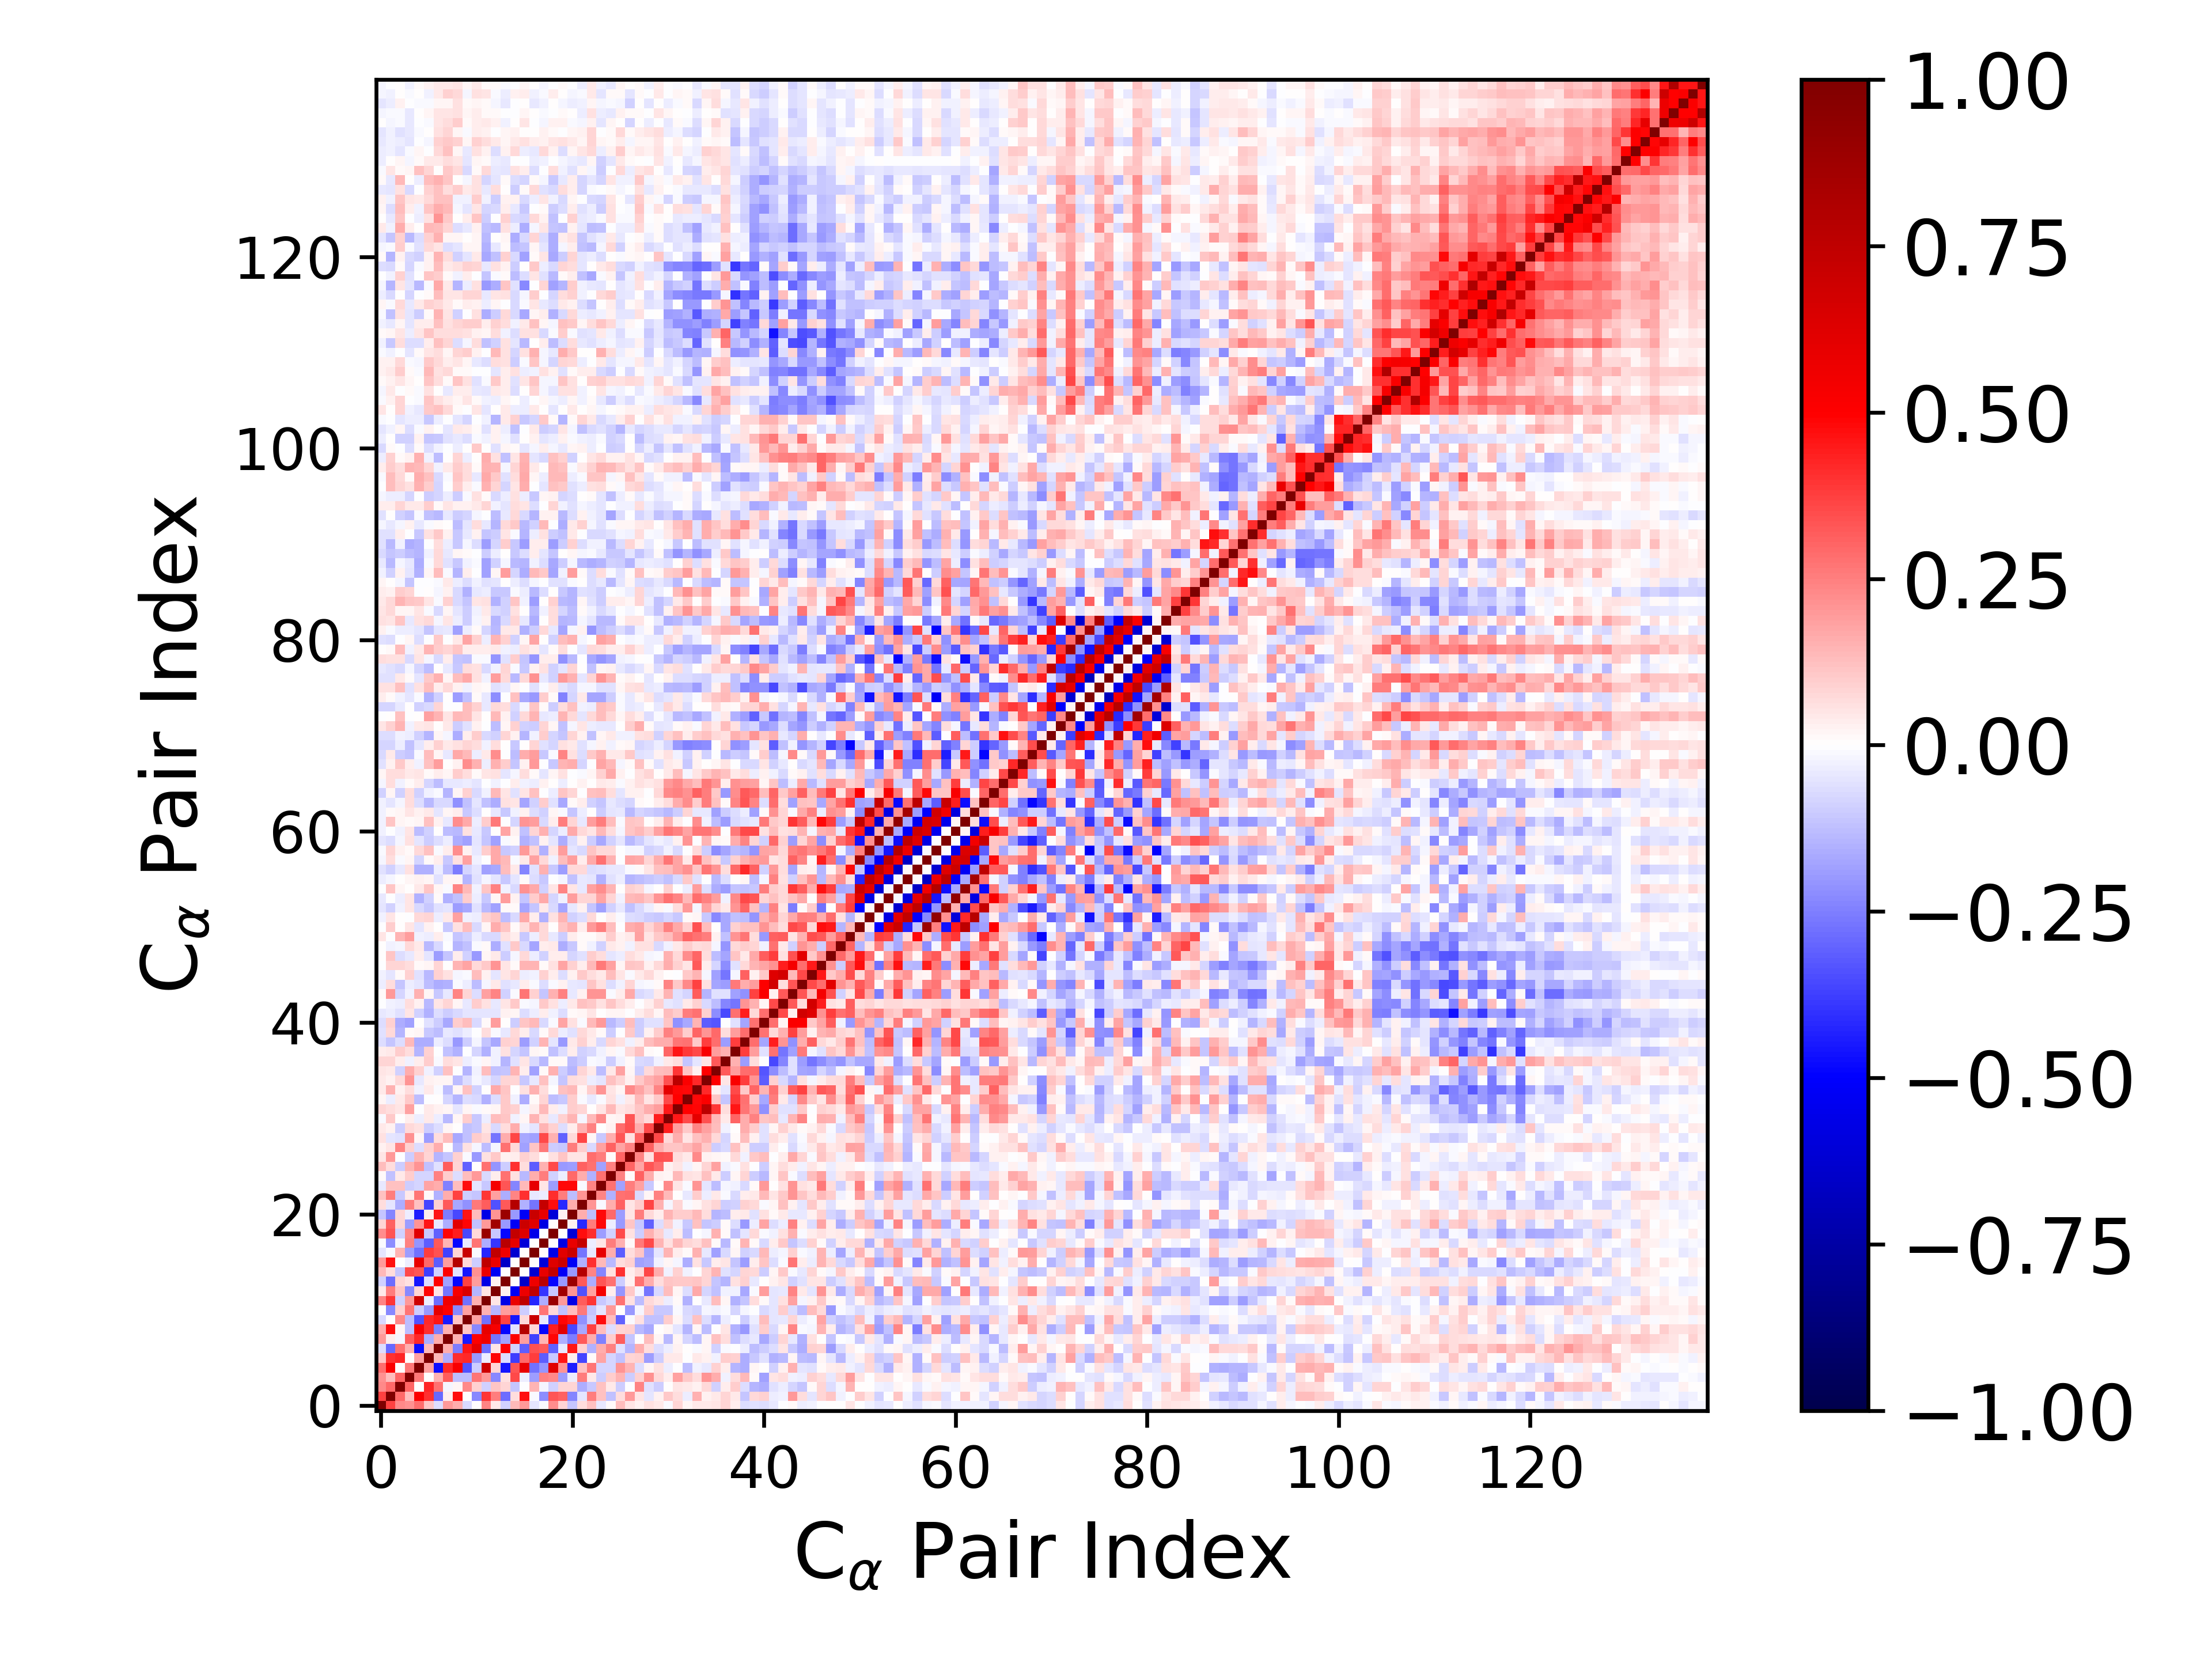

The table this chart was drawn from, first rows:
1.000000000000000000e+00, 3.703637852594827695e-01, 2.267855331237233207e-01, 2.139735358303649082e-01, 2.868080241102372585e-01, 1.144443272860432986e-01, -6.880368706782241661e-02, 1.964304526718091692e-01, 1.625052075184788836e-01, -7.445793845442000292e-02, 1.866175944194955376e-03, 2.395984045044586008e-01, 4.506043782916251822e-02, -9.085084739519787289e-02, 1.348529426824713606e-01, 1.976864810864672195e-01, -4.913945319433039166e-02, -1.475556187789984000e-02, 2.236071028884659417e-01, 7.966619276640886371e-02, -1.098868957407455743e-01, 6.301647177756061757e-02, 1.189596712276529411e-01, -4.342229991538690270e-02
3.703637852594827695e-01, 1.000000000000000000e+00, 2.967978964988864377e-01, 1.306309913972932280e-01, 5.095059236733858743e-01, 3.987374463503815525e-01, -2.922621516821088394e-01, 3.811767241106924636e-02, 4.751128576135776882e-01, 2.109059536891189426e-03, -2.318477213363785427e-01, 3.953722264653609098e-01, 2.522943363200847444e-01, -2.830438382066366443e-01, 6.590313097988100000e-02, 4.636933290390942153e-01, -1.281001110762254765e-02, -2.261872376228474812e-01, 3.311728918423506030e-01, 3.070494220737940982e-01, -2.369002653138534975e-01, -5.343220447198076400e-02, 2.523840538437477354e-01, 1.209038668335163380e-01
2.267855331237233207e-01, 2.967978964988864377e-01, 1.000000000000000000e+00, 3.023801881496411270e-01, 1.321414463697616901e-03, 4.252027616979600633e-01, 2.749633902785734718e-01, -1.743941996555668783e-02, 1.971881946943076017e-02, 2.317006688270432380e-01, 8.683756774399008227e-02, -9.126311902184348901e-02, 1.128480536535403228e-01, 8.142801828518941853e-02, -1.104524144888059389e-01, -2.960972178767298357e-03, 1.465316566057062453e-01, -1.712200137113719170e-02, -9.335806951219008387e-02, 7.865719590149042317e-02, 7.861760789784924541e-02, -1.604975226999354465e-01, -1.093113439489059591e-01, 1.246155737583104356e-01
2.139735358303649082e-01, 1.306309913972932280e-01, 3.023801881496411270e-01, 1.000000000000000000e+00, 2.591169584810986692e-01, 3.800533712417235050e-03, 1.524158640183961300e-01, 3.136351018820993097e-01, -1.289144848517088382e-01, -1.282522148189190192e-01, 2.722519859659935926e-01, 2.018649205625089593e-01, -2.311118387130725871e-01, 5.970283196942085396e-02, 3.537042943387754823e-01, -3.526990363700875653e-02, -1.924848053800845282e-01, 2.486019702758883176e-01, 2.280778969409804069e-01, -1.940101249796958305e-01, -3.736635910415012779e-02, 2.503281094945392082e-01, 4.369101998518393204e-02, -9.539006159530777351e-02
2.868080241102372585e-01, 5.095059236733858743e-01, 1.321414463697616901e-03, 2.591169584810986692e-01, 1.000000000000000000e+00, 1.865507704198298977e-01, -4.737639716707355286e-01, 4.156058337196675834e-01, 5.203495808497686781e-01, -3.424070644119581730e-01, -9.979531256890931956e-02, 6.904750656385045815e-01, 7.910302941787260289e-02, -4.580856260933663937e-01, 3.339561393778111564e-01, 5.795026150479094529e-01, -2.794627256367490098e-01, -2.050420639905761733e-01, 6.158261580291527482e-01, 2.078195698084786547e-01, -4.409206550530588298e-01, 1.240439424831079329e-01, 2.702280229825809177e-01, -7.858959346357445586e-02
1.144443272860432986e-01, 3.987374463503815525e-01, 4.252027616979600633e-01, 3.800533712417235050e-03, 1.865507704198298977e-01, 1.000000000000000000e+00, 1.371412258849953048e-01, -1.623949164884669616e-01, 4.093433823537449001e-01, 4.151021775573376371e-01, -1.972563652886092644e-01, -3.194456832781424060e-02, 4.852894796381793108e-01, -6.385110800436220868e-02, -3.791112912027072013e-01, 2.942685711716566122e-01, 3.779116337335582387e-01, -3.171633592843550176e-01, -1.077516995785228054e-01, 4.607902217497415465e-01, 3.478518733190819057e-02, -3.595327969937078816e-01, 9.010835272500267168e-03, 1.763397095556859251e-01
-6.880368706782241661e-02, -2.922621516821088394e-01, 2.749633902785734718e-01, 1.524158640183961300e-01, -4.737639716707355286e-01, 1.371412258849953048e-01, 1.000000000000000000e+00, 1.588531373626313192e-01, -2.525644876706677477e-01, 4.557246580201274599e-01, 5.863193124341108398e-01, -2.864899028669597447e-01, 4.776909291599769347e-02, 4.952571313844579270e-01, -8.879185191084489059e-02, -3.196936040521476952e-01, 3.412063488058663108e-01, 3.259238955070959398e-01, -3.061345042640285508e-01, -4.683945755956485379e-02, 4.563210973001678439e-01, 8.753311281468395544e-02, -1.523625373699168395e-01, 1.602347302479894542e-01
1.964304526718091692e-01, 3.811767241106924636e-02, -1.743941996555668783e-02, 3.136351018820993097e-01, 4.156058337196675834e-01, -1.623949164884669616e-01, 1.588531373626313192e-01, 1.000000000000000000e+00, 1.540329791578003149e-01, -4.454543133511711939e-01, 5.055065451675996302e-01, 5.542298166012983307e-01, -2.684397725771685561e-01, -1.828314873809686603e-01, 5.072007612218962791e-01, 1.912393230860628124e-01, -3.737742762436115918e-01, 1.457978248524684217e-01, 4.902889829383855758e-01, -1.589943186834426869e-01, -2.514322738147776737e-01, 3.252329294703118490e-01, 1.636868099479324434e-01, -2.475099482484639513e-01
1.625052075184788836e-01, 4.751128576135776882e-01, 1.971881946943076017e-02, -1.289144848517088382e-01, 5.203495808497686781e-01, 4.093433823537449001e-01, -2.525644876706677477e-01, 1.540329791578003149e-01, 1.000000000000000000e+00, 1.127234571722628281e-01, -2.284970337210631974e-01, 5.936403004574731801e-01, 5.272319247617851534e-01, -4.873278946513826537e-01, -5.844033314605776019e-02, 7.870315766999497198e-01, 8.142994539263574694e-02, -4.907565821671918127e-01, 4.386335131278051858e-01, 6.034146819972638909e-01, -3.567709488525470096e-01, -1.657881437267698099e-01, 3.695883749544369157e-01, 1.320291655618070215e-01
-7.445793845442000292e-02, 2.109059536891189426e-03, 2.317006688270432380e-01, -1.282522148189190192e-01, -3.424070644119581730e-01, 4.151021775573376371e-01, 4.557246580201274599e-01, -4.454543133511711939e-01, 1.127234571722628281e-01, 1.000000000000000000e+00, 1.799318711946782945e-01, -2.758269783726408630e-01, 6.380564213633660442e-01, 3.703489546432965906e-01, -4.606507707932730455e-01, 7.168806763371829427e-02, 7.105901015043312174e-01, -4.297790110392578355e-02, -3.545069583226784782e-01, 4.854230597179928219e-01, 4.564612716085056365e-01, -2.170375479502789917e-01, -9.764471855246809051e-02, 4.735708668841833169e-01
1.866175944194955376e-03, -2.318477213363785427e-01, 8.683756774399008227e-02, 2.722519859659935926e-01, -9.979531256890931956e-02, -1.972563652886092644e-01, 5.863193124341108398e-01, 5.055065451675996302e-01, -2.284970337210631974e-01, 1.799318711946782945e-01, 1.000000000000000000e+00, 1.540630316403897582e-01, -1.419143605291318111e-01, 1.880963520945271583e-01, 2.160323465323819025e-01, -9.670675307815095045e-02, -1.090069339449857046e-02, 2.681989855688998170e-01, 7.693602099807171635e-02, -1.197206498463270763e-01, 1.305473319041615676e-01, 2.649550590760888502e-01, -1.145527369653915467e-01, -5.241558506729959016e-02
2.395984045044586008e-01, 3.953722264653609098e-01, -9.126311902184348901e-02, 2.018649205625089593e-01, 6.904750656385045815e-01, -3.194456832781424060e-02, -2.864899028669597447e-01, 5.542298166012983307e-01, 5.936403004574731801e-01, -2.758269783726408630e-01, 1.540630316403897582e-01, 1.000000000000000000e+00, 5.092163863197372853e-02, -5.653223602743656651e-01, 5.763909171314940405e-01, 7.475790123798017328e-01, -4.291479416630646915e-01, -1.613056321308515006e-01, 8.940244491967710427e-01, 1.981897130168673582e-01, -5.670517490696244112e-01, 3.198029440227490583e-01, 3.983551941972301447e-01, -1.065174150698940947e-01
4.506043782916251822e-02, 2.522943363200847444e-01, 1.128480536535403228e-01, -2.311118387130725871e-01, 7.910302941787260289e-02, 4.852894796381793108e-01, 4.776909291599769347e-02, -2.684397725771685561e-01, 5.272319247617851534e-01, 6.380564213633660442e-01, -1.419143605291318111e-01, 5.092163863197372853e-02, 1.000000000000000000e+00, 2.810729472346806812e-02, -5.273114500762984269e-01, 5.639431947042189419e-01, 7.406868207312307106e-01, -3.952390091145109863e-01, -1.017163166026083532e-01, 8.636384627486163312e-01, 2.103490799110650233e-01, -3.415873168386675540e-01, 1.826410371651460141e-01, 5.390408565195351498e-01
-9.085084739519787289e-02, -2.830438382066366443e-01, 8.142801828518941853e-02, 5.970283196942085396e-02, -4.580856260933663937e-01, -6.385110800436220868e-02, 4.952571313844579270e-01, -1.828314873809686603e-01, -4.873278946513826537e-01, 3.703489546432965906e-01, 1.880963520945271583e-01, -5.653223602743656651e-01, 2.810729472346806812e-02, 1.000000000000000000e+00, 6.338002785671142426e-03, -6.493042362283053537e-01, 5.614621744797416714e-01, 7.712190892227599459e-01, -4.880975683210407867e-01, -1.953970083664204604e-01, 8.887787816526711016e-01, 3.251681400087912399e-01, -1.586958028854116853e-01, 3.319230024254252176e-01
1.348529426824713606e-01, 6.590313097988100000e-02, -1.104524144888059389e-01, 3.537042943387754823e-01, 3.339561393778111564e-01, -3.791112912027072013e-01, -8.879185191084489059e-02, 5.072007612218962791e-01, -5.844033314605776019e-02, -4.606507707932730455e-01, 2.160323465323819025e-01, 5.763909171314940405e-01, -5.273114500762984269e-01, 6.338002785671142426e-03, 1.000000000000000000e+00, 9.809710803616981684e-04, -6.307843779803641304e-01, 5.895222823537330514e-01, 7.282544884434666299e-01, -5.184797378842654902e-01, -1.999496279300850832e-01, 7.814190258844648795e-01, 2.391442706066675972e-01, -2.389322854379644367e-01
1.976864810864672195e-01, 4.636933290390942153e-01, -2.960972178767298357e-03, -3.526990363700875653e-02, 5.795026150479094529e-01, 2.942685711716566122e-01, -3.196936040521476952e-01, 1.912393230860628124e-01, 7.870315766999497198e-01, 7.168806763371829427e-02, -9.670675307815095045e-02, 7.475790123798017328e-01, 5.639431947042189419e-01, -6.493042362283053537e-01, 9.809710803616981684e-04, 1.000000000000000000e+00, 3.072603576898156989e-03, -6.090250943125287142e-01, 6.179196742086958682e-01, 7.023346722911768536e-01, -5.166770417867954102e-01, -1.505084068767470473e-01, 3.994783750489505070e-01, 1.371418139178003370e-01
-4.913945319433039166e-02, -1.281001110762254765e-02, 1.465316566057062453e-01, -1.924848053800845282e-01, -2.794627256367490098e-01, 3.779116337335582387e-01, 3.412063488058663108e-01, -3.737742762436115918e-01, 8.142994539263574694e-02, 7.105901015043312174e-01, -1.090069339449857046e-02, -4.291479416630646915e-01, 7.406868207312307106e-01, 5.614621744797416714e-01, -6.307843779803641304e-01, 3.072603576898156989e-03, 1.000000000000000000e+00, 1.091240734660366011e-03, -5.596730323471335034e-01, 6.171319661528411604e-01, 7.040303696346278395e-01, -2.698464021211369190e-01, -4.102771560598237471e-02, 5.912006653903171260e-01
-1.475556187789984000e-02, -2.261872376228474812e-01, -1.712200137113719170e-02, 2.486019702758883176e-01, -2.050420639905761733e-01, -3.171633592843550176e-01, 3.259238955070959398e-01, 1.457978248524684217e-01, -4.907565821671918127e-01, -4.297790110392578355e-02, 2.681989855688998170e-01, -1.613056321308515006e-01, -3.952390091145109863e-01, 7.712190892227599459e-01, 5.895222823537330514e-01, -6.090250943125287142e-01, 1.091240734660366011e-03, 1.000000000000000000e+00, -3.751011398556529635e-04, -5.722168125811438744e-01, 5.790135007135993606e-01, 7.211242791426960563e-01, -3.755444359675818439e-02, 5.068598017126163535e-02
2.236071028884659417e-01, 3.311728918423506030e-01, -9.335806951219008387e-02, 2.280778969409804069e-01, 6.158261580291527482e-01, -1.077516995785228054e-01, -3.061345042640285508e-01, 4.902889829383855758e-01, 4.386335131278051858e-01, -3.545069583226784782e-01, 7.693602099807171635e-02, 8.940244491967710427e-01, -1.017163166026083532e-01, -4.880975683210407867e-01, 7.282544884434666299e-01, 6.179196742086958682e-01, -5.596730323471335034e-01, -3.751011398556529635e-04, 1.000000000000000000e+00, 7.172224420533462701e-03, -6.056409514768770208e-01, 4.728529963028724192e-01, 4.093557718302984205e-01, -1.901352626917726663e-01
7.966619276640886371e-02, 3.070494220737940982e-01, 7.865719590149042317e-02, -1.940101249796958305e-01, 2.078195698084786547e-01, 4.607902217497415465e-01, -4.683945755956485379e-02, -1.589943186834426869e-01, 6.034146819972638909e-01, 4.854230597179928219e-01, -1.197206498463270763e-01, 1.981897130168673582e-01, 8.636384627486163312e-01, -1.953970083664204604e-01, -5.184797378842654902e-01, 7.023346722911768536e-01, 6.171319661528411604e-01, -5.722168125811438744e-01, 7.172224420533462701e-03, 1.000000000000000000e+00, 2.633063451251353368e-02, -4.176903656447761293e-01, 2.552133689057458077e-01, 4.768337052834623058e-01
-1.098868957407455743e-01, -2.369002653138534975e-01, 7.861760789784924541e-02, -3.736635910415012779e-02, -4.409206550530588298e-01, 3.478518733190819057e-02, 4.563210973001678439e-01, -2.514322738147776737e-01, -3.567709488525470096e-01, 4.564612716085056365e-01, 1.305473319041615676e-01, -5.670517490696244112e-01, 2.103490799110650233e-01, 8.887787816526711016e-01, -1.999496279300850832e-01, -5.166770417867954102e-01, 7.040303696346278395e-01, 5.790135007135993606e-01, -6.056409514768770208e-01, 2.633063451251353368e-02, 1.000000000000000000e+00, 1.602957603256812968e-01, -1.321627870057847098e-01, 4.790046398364952163e-01
6.301647177756061757e-02, -5.343220447198076400e-02, -1.604975226999354465e-01, 2.503281094945392082e-01, 1.240439424831079329e-01, -3.595327969937078816e-01, 8.753311281468395544e-02, 3.252329294703118490e-01, -1.657881437267698099e-01, -2.170375479502789917e-01, 2.649550590760888502e-01, 3.198029440227490583e-01, -3.415873168386675540e-01, 3.251681400087912399e-01, 7.814190258844648795e-01, -1.505084068767470473e-01, -2.698464021211369190e-01, 7.211242791426960563e-01, 4.728529963028724192e-01, -4.176903656447761293e-01, 1.602957603256812968e-01, 1.000000000000000000e+00, 2.108258198841080067e-01, -1.512780372765073870e-02
1.189596712276529411e-01, 2.523840538437477354e-01, -1.093113439489059591e-01, 4.369101998518393204e-02, 2.702280229825809177e-01, 9.010835272500267168e-03, -1.523625373699168395e-01, 1.636868099479324434e-01, 3.695883749544369157e-01, -9.764471855246809051e-02, -1.145527369653915467e-01, 3.983551941972301447e-01, 1.826410371651460141e-01, -1.586958028854116853e-01, 2.391442706066675972e-01, 3.994783750489505070e-01, -4.102771560598237471e-02, -3.755444359675818439e-02, 4.093557718302984205e-01, 2.552133689057458077e-01, -1.321627870057847098e-01, 2.108258198841080067e-01, 1.000000000000000000e+00, 2.384109032453713972e-01
-4.342229991538690270e-02, 1.209038668335163380e-01, 1.246155737583104356e-01, -9.539006159530777351e-02, -7.858959346357445586e-02, 1.763397095556859251e-01, 1.602347302479894542e-01, -2.475099482484639513e-01, 1.320291655618070215e-01, 4.735708668841833169e-01, -5.241558506729959016e-02, -1.065174150698940947e-01, 5.390408565195351498e-01, 3.319230024254252176e-01, -2.389322854379644367e-01, 1.371418139178003370e-01, 5.912006653903171260e-01, 5.068598017126163535e-02, -1.901352626917726663e-01, 4.768337052834623058e-01, 4.790046398364952163e-01, -1.512780372765073870e-02, 2.384109032453713972e-01, 1.000000000000000000e+00
1.346982021915069973e-02, -1.195297309873634417e-01, 4.496349934418824440e-02, 9.520636061942711059e-02, -8.444942503780883403e-02, -7.939044352782745340e-02, 2.447240100529483320e-01, 1.010265193304450970e-01, -6.464414426159838245e-02, 1.253414469623900795e-01, 1.979290171944849130e-01, -7.192338470035003484e-02, 3.632532281148362352e-02, 2.809550439048204007e-01, 6.081174917637690441e-02, -1.343360900371617650e-01, 1.624618625389993853e-01, 2.518526700923341965e-01, -9.032079185991097325e-02, -3.693870005562385067e-02, 2.968435499091556795e-01, 1.623966047449044992e-01, -1.536100410218112500e-01, 2.808451238124293758e-01
1.293745835848345571e-01, 6.339442758177489534e-02, -9.647258938337559264e-02, 1.406528641463848095e-01, 2.107679450295227297e-01, -1.245099203461459275e-01, -5.570669067067460928e-02, 3.125358699248936833e-01, 7.990652785634880240e-02, -3.086099416414641028e-01, 5.375235421304215382e-03, 2.745672587617030702e-01, -2.053406941447022405e-01, -9.749762093017277920e-02, 3.994813901713955007e-01, 6.893999009874381134e-02, -3.183755547499240168e-01, 1.545333531179379771e-01, 3.550374758847605894e-01, -2.019543740060227577e-01, -1.912727767288716074e-01, 3.084178746862467069e-01, 2.758368322688292129e-01, -1.821590307994266078e-01
4.937734724790061869e-02, 2.025428717779479415e-01, -1.853012703827217663e-04, -9.645771264048229321e-02, 1.428935885370929137e-01, 8.377970940909959530e-02, -1.418023472852592837e-01, -1.161227933989442546e-01, 9.017527294611347999e-02, -1.105261855262171591e-02, -1.996562200717223179e-01, 5.802554429801665137e-02, 1.041296481682288250e-01, 2.618256421596843603e-02, 3.191318796116603129e-02, 9.000795940842187814e-02, 6.796423101507893805e-02, 1.436098561646463254e-02, 5.733817524471405275e-02, 1.156071061899597296e-01, 4.757872364477123972e-02, 4.797596205454731505e-02, 2.835546092881751079e-01, 2.553344307217983999e-01
2.752883976826320939e-02, 4.689095949321356316e-02, 2.414079076453052308e-01, 9.145008674153644324e-02, -6.339579964623927311e-02, 9.247851202255054359e-02, 1.638471994941187726e-01, 1.858685333665501807e-03, -1.333000366491204902e-01, 5.847804601164344196e-02, -2.116877618777193715e-02, -1.268894804781944274e-01, -1.602610152516107528e-02, 2.807927081717597195e-01, 7.724019968077563969e-02, -1.833292778400231748e-01, 1.119556442093059823e-01, 2.610934126518726917e-01, -9.455223560352844780e-02, -1.028637698892433672e-01, 2.507272367976213778e-01, 9.759104180777397608e-02, -7.362024045162658681e-02, 1.869690476129335921e-01
5.669719067577675548e-02, -4.992343080008143641e-02, -5.680453428918119663e-02, 2.115619130295794403e-01, 1.571561225461942310e-02, -1.919907300544824169e-01, 7.003068008983275028e-02, 1.326205548284309366e-01, -1.674679689918732173e-01, -1.212773108488130885e-01, 9.433098377083869168e-02, 7.368071300052379813e-02, -2.710742091915944174e-01, 1.605872831981170756e-01, 3.621767433763902200e-01, -1.652912984884769843e-01, -1.837759514303028419e-01, 3.573914795655191434e-01, 1.559501585003251756e-01, -3.111985571695586872e-01, 7.156728549664991001e-02, 3.655499068729812229e-01, 2.062932817208628852e-02, -1.056543373993778373e-01
3.980203808873345600e-02, 2.500230088944483536e-02, -9.407433682098950700e-02, 7.113314862654826487e-02, 5.608729503232511016e-02, -9.540420362779834795e-02, -6.717611053052399694e-02, 2.322246045591428582e-02, 4.065561632759536587e-04, -1.178701996751648773e-01, -1.022920650136161513e-01, 4.999177272324634852e-02, -7.469897094499088064e-02, 6.886736664063931868e-02, 1.578373925099783026e-01, -2.627649125020809287e-02, -4.722839337435373597e-02, 1.421985354315427053e-01, 8.726263328757805082e-02, -6.721431976418319743e-02, 3.861758429566693185e-02, 1.515923370367080469e-01, 2.438020342773652982e-01, 5.772669654521825865e-03
-1.297812979991420056e-02, 1.041047431005721197e-01, 6.889834413989825773e-04, 3.279066824366374394e-02, -3.811682521104951815e-02, 4.605200396887910996e-02, -3.395600125303839534e-02, -1.351811443766983423e-01, 2.000944885810899618e-02, 9.704631780535588614e-02, -1.019889685971727689e-01, -3.179682232408916065e-02, 1.306913135251668578e-01, 1.141392724960735572e-01, -2.818218556959384974e-02, 1.883009257093233579e-02, 1.406675634406623632e-01, 5.603251269026221504e-02, -4.475502511013672302e-02, 9.095234070581313668e-02, 1.410698178094369759e-01, -1.769880584603649581e-02, 1.328545815462717494e-01, 2.277323347077336857e-01
8.298123486793851367e-02, 6.540906921515414474e-02, 4.699250542371137540e-02, 1.843753601911943263e-01, -6.996201560045216435e-03, 4.201589897182602534e-02, 2.984100370511943642e-02, 1.956099723925262129e-02, -5.243910301564672777e-02, 2.115416952815891635e-02, -1.397743357734570341e-02, 1.492422946565200373e-02, 2.336616516874886681e-02, 1.049019552389648807e-01, 8.824221976497773068e-02, -1.753212909192912797e-02, 3.657826986213862791e-02, 1.328282525721951601e-01, 3.502903890106214002e-02, -2.794695174896503001e-02, 9.785851805564801942e-02, 8.087836664603630099e-02, 3.921300417726144433e-03, 4.766209509504532732e-02
2.151695395739190372e-02, -3.525809448831700166e-02, 4.255036884041399348e-02, 1.056650914436753907e-01, -1.278722824738205421e-01, -4.022798078643151191e-03, 1.167416742810497036e-03, -8.231106144537722602e-02, -1.474312212727816873e-01, -6.968078205697396388e-02, -7.615248734279636555e-02, -1.518119439133040760e-01, -6.516815394004997486e-02, 1.016383649494860819e-01, -2.746127209019784757e-02, -1.616568669802516123e-01, 1.301306779684666473e-02, 8.320821840874989550e-02, -1.268203307924176126e-01, -1.030652554966085821e-01, 1.013227608341914499e-01, -1.266254225570909338e-02, -4.429411884583130121e-02, -9.449816341727390948e-03
4.385535768332494283e-02, 1.513815798038084248e-01, 2.894095850312389251e-02, 6.939306938325366658e-02, -2.573403706558987161e-02, 4.315034959349550725e-02, -8.015784898459043031e-03, -1.301546197377763670e-01, 1.966657871620101222e-02, 1.235840728073455685e-01, -9.250026648937399731e-02, 5.949052849500639784e-03, 1.666887552399524408e-01, 1.121347498575044066e-01, -3.694232167669833731e-03, 5.731063462738943820e-02, 1.509200450302046470e-01, 6.452942131558453420e-02, -3.684137831176004848e-03, 1.186591199412833225e-01, 1.359448869435127549e-01, 1.717835553424637909e-02, 9.477794130044217558e-02, 2.091354101072486482e-01
4.146386203811337073e-02, 2.672667383331092314e-02, 7.482557597504467528e-02, 2.102288675571004073e-01, -4.161149191561182292e-02, 2.951817453467535726e-02, 1.629292061462708774e-02, 1.776826684791864633e-02, -1.273109867705988774e-01, -6.272035656023983163e-02, -2.026297252958679171e-02, -4.457221558860213068e-02, -8.441376927347908621e-02, 8.223397539764876196e-02, 7.958858745362210052e-02, -1.040665751404428047e-01, -3.927983768761438010e-02, 1.244433914829708721e-01, -1.787787500763163284e-02, -1.158080119315011008e-01, 6.552355057122900839e-02, 5.613542465591309788e-02, -3.444107985839533342e-02, -5.402986024766107814e-02
4.984743387557102196e-02, 4.682451730945813573e-02, -8.891646833024112462e-02, 1.571903462693817199e-01, 8.871924407821918379e-02, -2.426386447929457929e-02, -8.638416861939814118e-02, 1.189269068801920848e-01, -1.419017563903535260e-03, -1.425100106309390158e-01, -2.769122049918198991e-02, 1.273913915970048549e-01, -1.198066222467946140e-01, -1.105855353449644168e-01, 1.479599917100899720e-01, 3.852145367561199407e-02, -1.830278318445242303e-01, 1.007451855695785416e-02, 1.489040841287536387e-01, -9.476569805328267926e-02, -1.423594156790618792e-01, 7.908933737460213664e-02, 4.541361191074945458e-02, -1.321081884385763294e-01
8.569839777698932959e-02, 8.472797511636130652e-02, 3.714187651163663312e-02, -2.742403482815961024e-02, 3.165854071290304800e-02, 1.002862093197119525e-01, -1.199670359920385065e-02, 6.655100911050994272e-02, 4.878623761466204661e-02, -3.810792844722687284e-02, -8.349816556124801947e-03, 2.302725579059391667e-02, -2.601655162650417033e-02, -1.423915047649887688e-01, -6.132438671805493652e-02, 5.121316382103227594e-02, -7.588355779303622428e-02, -1.381744366952502578e-01, 7.917030855220238625e-03, 1.309311734052220379e-02, -1.267661608443011734e-01, -9.863513681054940363e-02, -9.858251906856156307e-03, -2.070830634524819733e-02
3.386621000701724865e-02, 4.457199346250480948e-02, 9.558365773752684758e-02, 6.808134883696098649e-02, -1.411965794992986745e-01, 9.274992684018505684e-02, -5.452687971418447750e-03, -1.210275777378229389e-01, -1.501625096576187646e-01, -8.831099174457577965e-04, -8.085039483992924325e-02, -1.531420994978117123e-01, -2.771252089187667064e-02, 5.468963317798502394e-02, -7.963094006810600423e-02, -1.159019444472952493e-01, 2.103651579388544218e-02, 8.151082882460939857e-03, -1.226215810015017782e-01, -6.828591545545219244e-02, 3.763607523117430687e-02, -8.797843136350939897e-02, -7.500126710483018266e-02, -3.068941656871477380e-02
-6.682246836558052017e-02, -1.117631390189864626e-01, -6.695771570807673712e-02, 1.364711116561308502e-01, -1.636574659322257985e-01, -1.587572072017060798e-01, -3.628578418951897144e-02, -6.505605229148476998e-02, -1.968471287798160274e-01, -9.546021583364149021e-02, -2.325071453988297732e-02, -1.157133864095906128e-01, -1.683579078791710704e-01, 8.951697883522242993e-02, 8.249209046449111626e-02, -1.923505155852338055e-01, -9.319091575015214790e-02, 1.424906406800520442e-01, -5.358032161630689461e-02, -2.010319713041831824e-01, 4.009269400759608859e-02, 9.159747244097500574e-02, 3.375737294099540736e-02, -7.298964510738038813e-02
-6.105726345250876014e-02, 7.715600693653658360e-02, -1.409089741258484074e-01, 8.387549006441384972e-03, 1.818743755381849181e-02, -1.031989773201692634e-01, -1.303977770726458540e-01, -4.548686608656736519e-02, -6.136768872578615697e-02, -3.727784163958296204e-02, -7.310066483605416610e-03, 6.362593849739631158e-02, -9.749927700933337660e-03, -4.484103616804678560e-02, 7.471951669110106498e-02, 3.273333796965026410e-02, -7.473920289957494689e-02, 1.043905352990136606e-02, 7.729078644418273247e-02, -3.175568196727511505e-02, -5.519438348215830598e-02, 7.153960973950269919e-02, 3.972661074469956144e-02, 1.084271087370775044e-02
-6.409469425840423618e-02, 8.799613216197384180e-02, -1.616684900131200031e-01, -1.837693868691149535e-01, 2.915243854606203167e-03, -5.932339986975541934e-02, -1.002830834492529632e-01, -1.646829168963984125e-01, 9.697113993918979324e-02, 1.254792443825602788e-01, -7.331798432656957965e-02, 9.742231582527084363e-03, 1.938879160319699757e-01, 5.345517076704521357e-03, -9.702125969858475807e-02, 1.111093679059452222e-01, 1.393191907561004972e-01, -7.136843806282801295e-02, -1.399184355252991972e-02, 1.772425485520109367e-01, 5.496235592167396378e-02, -1.074923753512521847e-02, 1.401761591517561578e-01, 2.028718292033039050e-01
-4.641755728892033028e-02, -3.718467121017306198e-02, -5.706900255793388027e-02, 4.968703782400864244e-02, -9.327642284005810414e-02, -1.560815083692548011e-01, -6.501564709745805137e-02, -9.502892115701382092e-02, -7.762016351618447607e-02, -5.397523181701991551e-02, -4.770119799032425389e-02, -5.351903181871048992e-02, -4.744935211609812437e-02, 2.575638160506928467e-02, 1.662444655569307247e-02, -6.322014450689235343e-02, -3.155085693253059653e-02, 3.887857700039491077e-02, -2.537066061320822699e-02, -6.730374638705602375e-02, 8.025209869508918153e-03, 2.205941365702886875e-02, 5.399551346239743477e-02, 2.246441418341471770e-03
-6.303031031076030376e-03, -2.543948595932119666e-02, -3.170942205955247506e-02, 6.268421295093762335e-02, 2.405491658554204104e-02, -1.368040389876437612e-01, 4.894982151987193469e-02, 8.370130129670486085e-02, 2.069988559149939927e-02, -4.334671143278289590e-02, 9.614454141826561662e-02, 5.631134529320573623e-02, -4.162246327203747431e-02, 5.087703144593434812e-02, 1.070158678941074554e-01, -1.259572602549650921e-02, -2.191075283934634105e-02, 1.031754249856737943e-01, 5.474851856166423891e-02, -3.266484187272664097e-02, 4.325780739869403840e-02, 1.214519012018961674e-01, 1.041062167935640353e-01, 5.911613532113975389e-02
1.229111678353099306e-02, 1.964942837595415048e-01, -8.091081445234882263e-02, -2.795185911659489250e-02, 1.493388160663915998e-01, 1.710621822342670018e-02, -1.086409227740363082e-01, -4.654396793631412899e-02, 2.377546346627113505e-01, 8.271264340511430557e-02, -6.616429847970767275e-02, 1.871090537234808282e-01, 2.420203226140535124e-01, -9.269264853581417329e-02, -8.906620928163825821e-03, 2.698373909958153294e-01, 9.366900079402125379e-02, -1.118065016295629599e-01, 1.495939282693749539e-01, 2.484634072401396832e-01, -4.034502369125075177e-02, 3.034905243182894549e-02, 2.098780115759809051e-01, 2.104118397453947353e-01
-3.347155000024865101e-02, 6.719191843220886917e-02, -1.097029567573708231e-01, -3.737367886856660104e-02, -5.144350709416896372e-02, -1.289904633010862112e-01, -1.633831418856161732e-01, -1.525731916718987835e-01, -1.088057871566083454e-02, -3.555715856245884182e-02, -1.280302205403521520e-01, -1.769989445212994880e-02, 4.359469991214499213e-02, -5.783067004083936036e-02, -4.576257522979448183e-02, 3.337643767209448609e-02, -1.123985728236051064e-02, -7.008465777775205185e-02, -1.300741351894259441e-02, 2.904832907366559566e-02, -3.949447586585181497e-02, -5.406335036472797312e-02, 1.104065259021992235e-01, 6.097959637283394130e-02
-2.762406366187657863e-02, -4.701657720614171171e-02, 1.376022768384417387e-02, 8.598301277040258650e-02, -5.470754132885551069e-02, -1.365616114753419874e-01, 8.764282485881547125e-02, 6.027538239025262423e-02, -1.684050115978604975e-02, -8.914527440620576698e-03, 1.315318658792715145e-01, 2.683830047445653899e-02, -5.105314505056190999e-02, 4.700143007015454566e-02, 8.322080882548647807e-02, -3.454909092563322737e-02, -2.964235898475810552e-02, 9.165252028962636577e-02, 3.199397578543703574e-02, -6.951616448742443943e-02, 2.986956076559244347e-02, 1.024411173120548524e-01, 6.669251235303744196e-02, 4.315486500230767547e-02
-2.873060616846787388e-03, 8.451992145259797085e-02, 8.053599475788963957e-02, 6.740839408004577205e-02, 1.045256667579036458e-02, 1.882948654862948157e-02, 7.877350631995495844e-02, 7.367126568079426265e-03, 1.445990991980586615e-01, 1.719338391364277630e-01, 7.554292878030549607e-02, 1.030192880951622952e-01, 2.037891611162849781e-01, 5.001432639001709285e-02, 9.776416666424496762e-03, 1.484218409616165080e-01, 1.481510942878712378e-01, 1.287892228923100645e-02, 5.893264018949540689e-02, 1.789400566351262711e-01, 8.640702270494558801e-02, 3.786233769445286612e-02, 1.386943064810555182e-01, 2.612804846946127357e-01
1.387948934248724674e-04, 1.115944228296955332e-01, -6.631292347567831202e-02, -4.367956739209818279e-02, 3.814556547189845020e-02, -4.749323535652529016e-02, -1.892203559224221177e-01, -1.155968244905888898e-01, 3.306171840908980059e-02, -9.097903545202931652e-02, -1.959705859708972542e-01, 2.081787503471125081e-02, 4.431312266642203901e-02, -9.444173340581470122e-02, -2.332766038229430738e-02, 7.428278973413053599e-02, -3.639174283797719928e-02, -8.834622896973097494e-02, 3.434199816568551944e-02, 3.690835463995698063e-02, -8.220433386422199007e-02, -5.733695067554839264e-02, 9.678843105452100692e-02, 6.683149866862832245e-02
4.835219133057414671e-04, -2.553492382960824078e-02, -2.154159617354914694e-02, 7.569630071128428950e-02, 4.659846583950370824e-02, -1.370560388692642073e-01, -7.395186998018565827e-02, -6.291106496221051531e-03, -1.459145709679114111e-01, -1.221919500642113521e-01, -1.255415116219409967e-02, 1.189496683445442904e-02, -1.639944694278042403e-01, -5.971422343351000944e-02, 1.040846547282757995e-01, -7.323180643055920980e-02, -1.784545070500523634e-01, 3.708827576490846684e-02, 4.615807501603388929e-02, -1.616276043117085282e-01, -1.046065370260667038e-01, 1.127014056560567655e-02, -3.112072203361341757e-02, -8.922791228509037442e-02
5.270190990271878678e-02, -3.214785801217049255e-03, 1.423755138166313272e-01, 1.921421089639621382e-01, -2.623778541348309110e-02, -3.485694361352378867e-02, 3.324841043842576005e-02, -1.253806482669257184e-02, -1.155877852568517050e-01, -8.791329759531543719e-02, -3.212516388386463945e-02, -7.140571245821844548e-02, -7.800391176239609980e-02, 5.623090234214138394e-02, 3.868809585392112699e-02, -1.040323412865587632e-01, -3.773354358851905427e-02, 7.606195802730106315e-02, -4.669079660267957260e-02, -9.467048161088857661e-02, 3.154697135709846889e-02, 1.234645005056746181e-02, 1.107679653689844917e-02, 3.464060996276169258e-02
-6.312223741886303745e-03, 9.406477513005299940e-02, 2.329088963569478973e-03, 5.026156227873902066e-02, -4.882694274929710865e-02, 2.567800543378814110e-02, 4.487855771390211052e-03, -1.028899701912438375e-01, 5.803244989249259356e-02, 1.302581334982073347e-01, -7.681671793000705017e-02, 2.093481313813990927e-02, 1.581657806319788084e-01, 1.102452656894642030e-01, 1.259238268753546351e-02, 6.371537903368360012e-02, 1.481189816317421692e-01, 7.229222512402787293e-02, 6.022297064064149191e-03, 1.158537823153660967e-01, 1.495618537408543447e-01, 3.783409450788287332e-02, 1.981396138078934388e-01, 2.576463567293609258e-01
-2.721240039360354676e-02, 5.272212963228397470e-02, 1.125739927279577075e-03, -1.630459812193276511e-03, 7.768345125222993197e-02, 8.136289830626100561e-02, -3.424852022498754700e-02, 4.289134904237108109e-02, 1.847340999405083783e-01, -2.716790946129368084e-02, -3.714581615502830780e-02, 8.879721479782466675e-02, 1.112697314072606108e-01, -1.275557612088170367e-01, -7.260789477632631495e-02, 1.697242406351105182e-01, 3.435818226536097725e-02, -1.520110918007075429e-01, 5.628086609287349940e-02, 1.427724351570912320e-01, -9.083097032475455357e-02, -6.274222530290074484e-02, 7.188035695797082014e-02, 7.722060116103735342e-03
-5.027105006822566585e-02, -9.075548565547310320e-02, -2.987246463890828874e-02, 5.013464911864586732e-02, -7.760830080303653122e-02, -1.034916333887272444e-01, -6.017904708846358308e-02, -4.864150137219510478e-02, -1.890928646462234908e-01, -1.693859705819557859e-01, -5.778916067692108777e-02, -1.401693005040652307e-01, -1.864149165006057096e-01, 1.223908327496793166e-02, 8.896859047957495631e-03, -1.761093677532481749e-01, -1.151596259665292887e-01, 4.235874690044766355e-02, -7.294958939148467325e-02, -1.729472349134302811e-01, -4.367873035263128423e-02, 2.565835535609756538e-02, -1.134688006205635119e-01, -1.830514391717427136e-01
-4.191372157720178737e-02, -3.606143922250997381e-03, -3.202836159801500382e-02, 4.787205406410654368e-02, -1.521389194406822243e-01, -8.747348821248743245e-02, 1.438827938592247835e-02, -1.506572100702016082e-01, -1.212814254365789518e-01, 9.919289282117609019e-02, -3.818631871361772429e-02, -1.039981532315609469e-01, 2.018065991472335272e-02, 1.894889012913507642e-01, 3.079190045431695957e-02, -1.149147117809257990e-01, 9.693629963066942301e-02, 1.646232792739418249e-01, -8.133950529507401328e-02, -2.785241804068970539e-02, 1.925345839773429657e-01, 7.907554613618969497e-02, 8.349146039655407081e-02, 1.751885928496646483e-01
-7.657878189886783288e-03, 1.151470941621930283e-01, 1.973776828977885645e-02, 2.788270329303746409e-03, 4.135399429113267855e-02, 1.162015007893717894e-01, 1.969681473739091221e-02, -1.042102877098651133e-02, 2.347958423387631055e-01, 1.394596860899621205e-01, -2.863515489293967653e-02, 1.116281335226203958e-01, 2.431355834437252117e-01, -2.794409062152809070e-02, -7.069277654208104555e-02, 2.125292711122928890e-01, 1.656905095314253618e-01, -9.101751799320430270e-02, 4.823550866763633149e-02, 2.388101717720981787e-01, 4.824957168615762182e-02, -4.513281133409224877e-02, 1.801620205980939693e-01, 2.206672459754145110e-01
-3.770266192727621951e-02, -1.854208214590165327e-02, 2.187681145377783944e-03, 2.093285732349741898e-02, 3.097626714400613865e-02, 1.579007765952567324e-02, -6.046799018795322861e-02, 2.081323245671159658e-02, 1.774323957895456577e-02, -1.433093204440022694e-01, -5.824830625570417975e-02, -2.264001076382217426e-02, -5.278681898676589740e-02, -1.065090106389829233e-01, -5.289782847990762843e-02, 1.067770921876442722e-02, -6.845241339685841087e-02, -1.017623516335449535e-01, -4.242165402341998258e-03, -1.798906693196771628e-02, -1.189261327459671252e-01, -4.607801671785443504e-02, -4.979971591463255853e-02, -1.511184689276489357e-01
-5.980707710412545147e-02, -8.628687772191138972e-02, -4.427426468671129961e-02, 5.502597513422963910e-02, -1.506917561206863598e-01, -1.496407549848904062e-01, -3.510601024694287586e-02, -1.251072047405962506e-01, -2.517049873333620513e-01, -7.872760353844696080e-02, -5.428532773650926457e-02, -1.799017527937614991e-01, -1.661616390389288600e-01, 1.293721453908190655e-01, 4.248117954879860464e-02, -2.350364388688993833e-01, -5.631167339375540287e-02, 1.497372580448328439e-01, -1.080746372196750155e-01, -1.880744319311886958e-01, 7.751982253453627847e-02, 7.391174348545692663e-02, -6.800292788044010051e-02, -5.863014733101812315e-02
-2.140124753479720129e-02, 6.444296727103565603e-02, -1.389774778637983647e-02, 1.947181670892324939e-02, -8.427809097715949216e-02, 8.383542901126375679e-03, 3.716705490172415166e-02, -1.071912807130368517e-01, 5.485532187670456167e-02, 1.866620156558022880e-01, -2.525466380936733368e-02, -1.062233589090577201e-03, 1.717913980027281629e-01, 1.356417649501019951e-01, -1.551083867353620672e-02, 4.339420509981130325e-02, 1.824859627888405778e-01, 7.703066464101937516e-02, -3.066427026550443830e-02, 1.287916145951555624e-01, 1.875708733552176322e-01, 3.210965950077373371e-02, 1.666791435604918215e-01, 2.772341335610519764e-01
-1.467261267650349019e-02, 8.488577961045290499e-02, 2.495420794991506583e-02, 7.856560439702481302e-03, 7.768873003712495340e-02, 1.176857660370414782e-01, -1.499724375958310339e-02, 3.314454006519509249e-02, 2.213528274195241952e-01, 2.390932042871043994e-02, -4.524513559454095002e-02, 9.860407027656596657e-02, 1.675952445268985569e-01, -1.048297673174059252e-01, -8.633820121718194240e-02, 1.967782508004385367e-01, 8.481358693158988493e-02, -1.491581682636708428e-01, 5.159329113415894036e-02, 1.891894379852647468e-01, -5.016640586068478458e-02, -7.240500174336526873e-02, 1.099423590047623883e-01, 7.472899476439030797e-02
-4.803369823913089531e-02, -6.747413532230082944e-02, -1.872557322229346718e-02, 6.230226767876925753e-02, -5.368193940462234748e-02, -9.476868507597978331e-02, -6.323832383882639629e-02, -3.211246327612617135e-02, -1.638694651196296870e-01, -1.830923060470618091e-01, -5.281683050656964251e-02, -1.170319547722487724e-01, -1.797120825552165901e-01, -1.139684775331675781e-02, 1.161598630838848144e-02, -1.498394302673572709e-01, -1.230410236495608350e-01, 2.536339175838028120e-02, -5.451403782484756655e-02, -1.629142571104758574e-01, -6.434119693000940610e-02, 2.508601744040570361e-02, -9.452413588938853028e-02, -1.710096807966060284e-01
-2.383111792271085105e-02, -3.510981435303992763e-03, -2.859714977321986193e-02, 4.747175997042219625e-02, -1.259702564797008373e-01, -9.039045275718766981e-02, 4.053552195055489318e-03, -1.310790608401052326e-01, -1.369735247442235571e-01, 5.681654403996933694e-02, -3.923405239078468082e-02, -1.085358484768645104e-01, 3.645103881043505311e-03, 1.738330723835788405e-01, 2.440719409459103997e-02, -1.206376616190302509e-01, 8.175555023277759903e-02, 1.509252668380859363e-01, -8.219411889387129300e-02, -3.609650743628701336e-02, 1.716088937876178722e-01, 7.401313928483102544e-02, 5.085165354481525901e-02, 1.398491440409579400e-01
... 78 more rows
